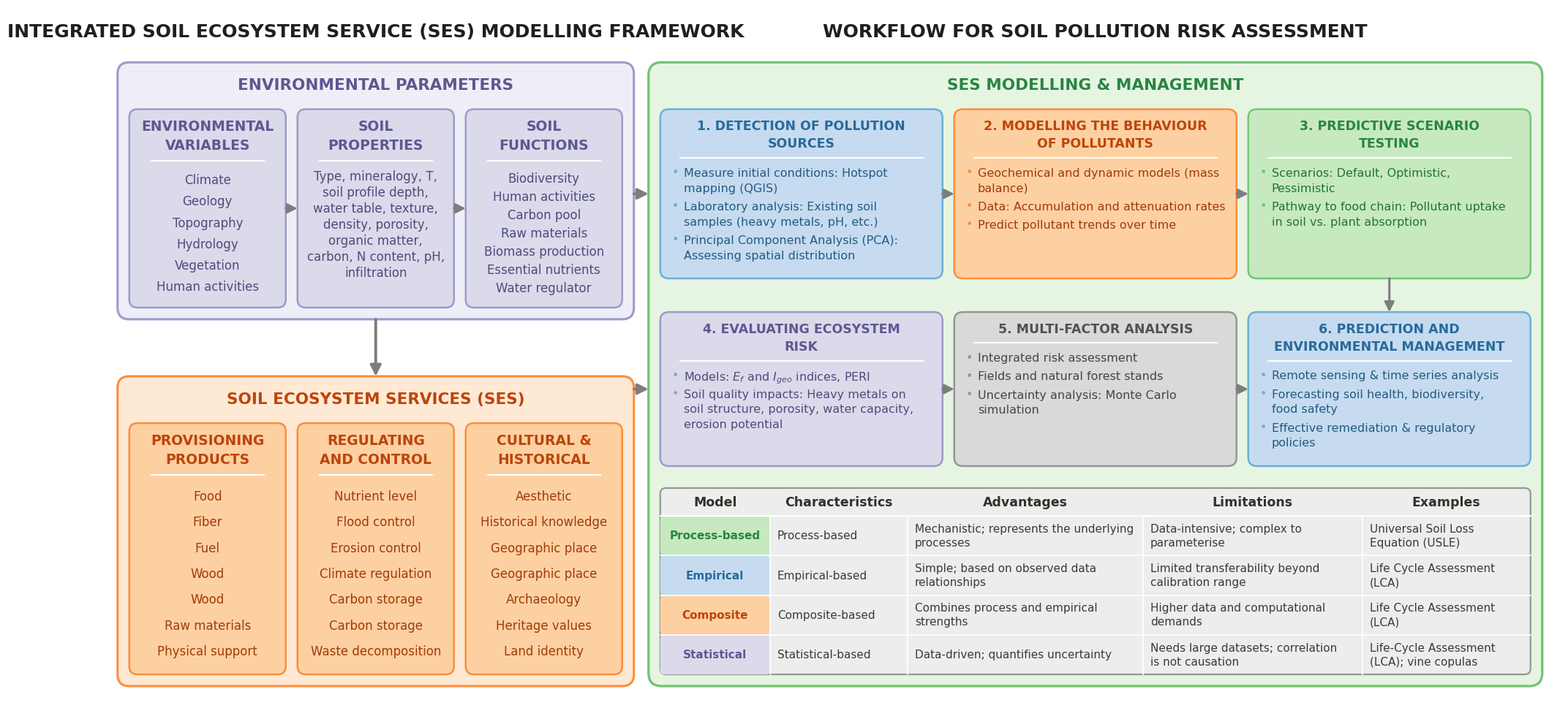

This figure's Python source:
#!/usr/bin/env python3
"""
plot_fig07.py  -  Clean re-plot of Figure 7
"Integrated Soil Ecosystem Service (SES) Modelling Framework" +
"Workflow for Soil Pollution Risk Assessment".

Pure schematic (boxes / sub-boxes / text / connectors only) in a clean
rounded-card style.  Palette: matplotlib tab20c.  Block heights are driven by
their content so every block is compact (minimal empty space) and fonts are
large.  Spelling fixed per the MDPI proof comments.

Output: Fig_07.png      Requires: matplotlib, numpy
"""
import textwrap
import matplotlib
matplotlib.use("Agg")
import matplotlib.pyplot as plt
from matplotlib.patches import FancyBboxPatch, FancyArrowPatch
from matplotlib.lines import Line2D
from matplotlib import cm

plt.rcParams["font.family"] = "DejaVu Sans"

# ----------------------------------------------------------------- tab20c palette
_t = [tuple(int(round(c * 255)) for c in cm.tab20c(i)[:3]) for i in range(20)]
def _hex(rgb): return "#%02x%02x%02x" % rgb
def shade(rgb, f): return _hex(tuple(int(c * f) for c in rgb))
def tint(rgb, t):  return _hex(tuple(int(c + (255 - c) * t) for c in rgb))
def fam(i0, i1, i3):
    return (_hex(_t[i3]), _hex(_t[i1]), shade(_t[i0], 0.82),
            shade(_t[i0], 0.70), tint(_t[i3], 0.55))
BLUE   = fam(0, 1, 3)
ORANGE = fam(4, 5, 7)
GREEN  = fam(8, 9, 11)
PURPLE = fam(12, 13, 15)
GRAY   = fam(16, 17, 19)
INK    = "#1f1f1f"
STEP_PAL = [BLUE, ORANGE, GREEN, PURPLE, GRAY, BLUE]

# ----------------------------------------------------------------- scale helpers
W = 2000
FIGW = 20.0
DP = W / (FIGW * 72.0)
def line_h(fs, mult=1.5): return fs * mult * DP
def wrap_to(text, box_w, fs, side=28, cwf=0.515):
    maxc = max(4, int((box_w - side) / (fs * cwf * DP)))
    return textwrap.wrap(text, maxc)

def panel(ax, x, y, w, h, fill, edge, lw=2.0, r=14):
    ax.add_patch(FancyBboxPatch((x, y), w, h,
                 boxstyle=f"round,pad=0,rounding_size={r}",
                 linewidth=lw, edgecolor=edge, facecolor=fill, zorder=2))
def arrow(ax, p0, p1, color="#7a7a7a", lw=2.6, mut=20):
    ax.add_patch(FancyArrowPatch(p0, p1, arrowstyle="-|>", mutation_scale=mut,
                 lw=lw, color=color, shrinkA=0, shrinkB=0, zorder=6))
def title_block(ax, cx, top, title, fs, color, tlh=1.4):
    tl = title.split("\n")
    for i, t in enumerate(tl):
        ax.text(cx, top - i*line_h(fs, tlh), t, ha="center", va="top",
                fontsize=fs, fontweight="bold", color=color, zorder=5)
    return top - len(tl)*line_h(fs, tlh) - 4

# ----------------------------------------------------------------- content (corrected)
ENV_VARS = ["Climate", "Geology", "Topography", "Hydrology", "Vegetation", "Human activities"]
SOIL_PROPS = ("Type, mineralogy, T, soil profile depth, water table, texture, "
              "density, porosity, organic matter, carbon, N content, pH, infiltration")
SOIL_FUNC = ["Biodiversity", "Human activities", "Carbon pool", "Raw materials",
             "Biomass production", "Essential nutrients", "Water regulator"]
PROVISION = ["Food", "Fiber", "Fuel", "Wood", "Wood", "Raw materials", "Physical support"]
REGULATE  = ["Nutrient level", "Flood control", "Erosion control", "Climate regulation",
             "Carbon storage", "Carbon storage", "Waste decomposition"]
CULTURAL  = ["Aesthetic", "Historical knowledge", "Geographic place", "Geographic place",
             "Archaeology", "Heritage values", "Land identity"]
STEPS = [
    ("1. DETECTION OF POLLUTION SOURCES",
     ["Measure initial conditions: Hotspot mapping (QGIS)",
      "Laboratory analysis: Existing soil samples (heavy metals, pH, etc.)",
      "Principal Component Analysis (PCA): Assessing spatial distribution"]),
    ("2. MODELLING THE BEHAVIOUR OF POLLUTANTS",
     ["Geochemical and dynamic models (mass balance)",
      "Data: Accumulation and attenuation rates",
      "Predict pollutant trends over time"]),
    ("3. PREDICTIVE SCENARIO TESTING",
     ["Scenarios: Default, Optimistic, Pessimistic",
      "Pathway to food chain: Pollutant uptake in soil vs. plant absorption"]),
    ("4. EVALUATING ECOSYSTEM RISK",
     ["Models: $E_f$ and $I_{geo}$ indices, PERI",
      "Soil quality impacts: Heavy metals on soil structure, porosity, "
      "water capacity, erosion potential"]),
    ("5. MULTI-FACTOR ANALYSIS",
     ["Integrated risk assessment", "Fields and natural forest stands",
      "Uncertainty analysis: Monte Carlo simulation"]),
    ("6. PREDICTION AND ENVIRONMENTAL MANAGEMENT",
     ["Remote sensing & time series analysis",
      "Forecasting soil health, biodiversity, food safety",
      "Effective remediation & regulatory policies"]),
]
TABLE_HEAD = ["Model", "Characteristics", "Advantages", "Limitations", "Examples"]
TABLE_ROWS = [
    ("Process-based", "Process-based", "Mechanistic; represents the underlying processes",
     "Data-intensive; complex to parameterise", "Universal Soil Loss Equation (USLE)", GREEN),
    ("Empirical", "Empirical-based", "Simple; based on observed data relationships",
     "Limited transferability beyond calibration range", "Life Cycle Assessment (LCA)", BLUE),
    ("Composite", "Composite-based", "Combines process and empirical strengths",
     "Higher data and computational demands", "Life Cycle Assessment (LCA)", ORANGE),
    ("Statistical", "Statistical-based", "Data-driven; quantifies uncertainty",
     "Needs large datasets; correlation is not causation",
     "Life-Cycle Assessment (LCA); vine copulas", PURPLE),
]

# ----------------------------------------------------------------- fonts (pt)
F_MAIN, F_HEAD, F_CTITLE = 18, 15.5, 13.5
F_BODY = 12.0
F_STITLE, F_SBODY = 12.5, 11.5
F_THEAD, F_TCELL = 12.5, 11.0

# ----------------------------------------------------------------- renderers
def _rule(ax, cx, y, w, frac=0.72):
    ax.add_line(Line2D([cx-w*frac/2, cx+w*frac/2], [y, y], color="#ffffff", lw=1.5, zorder=5))

def list_card(ax, x, y, w, h, pal, title, items, *, fs_t=F_CTITLE, fs_b=F_BODY,
              fill_v=False, top_pad=14, bot_pad=14):
    panel(ax, x, y, w, h, pal[0], pal[1], lw=1.8, r=11)
    cx = x + w/2; top = y + h - top_pad
    ty = title_block(ax, cx, top, title, fs_t, pal[2]); _rule(ax, cx, ty, w); ty -= 12
    body_bottom = y + bot_pad; n = len(items)
    if fill_v:
        slot = (ty - body_bottom)/n
        for k, it in enumerate(items):
            ax.text(cx, ty - slot*(k+0.5), it, ha="center", va="center",
                    fontsize=fs_b, color=pal[3], zorder=5)
    else:
        gap = line_h(fs_b, 1.5)
        for it in items:
            ax.text(cx, ty, it, ha="center", va="top", fontsize=fs_b, color=pal[3], zorder=5)
            ty -= gap

def wrap_card(ax, x, y, w, h, pal, title, lines, *, fs_t=F_CTITLE, fs_b=F_BODY, top_pad=14):
    panel(ax, x, y, w, h, pal[0], pal[1], lw=1.8, r=11)
    cx = x + w/2; top = y + h - top_pad
    ty = title_block(ax, cx, top, title, fs_t, pal[2]); _rule(ax, cx, ty, w); ty -= 12
    for ln in lines:
        ax.text(cx, ty, ln, ha="center", va="top", fontsize=fs_b, color=pal[3], zorder=5)
        ty -= line_h(fs_b, 1.32)

def step_card(ax, x, y, w, h, pal, title, bullets, *, fs_t=F_STITLE, fs_b=F_SBODY):
    panel(ax, x, y, w, h, pal[0], pal[1], lw=1.8, r=12)
    cx = x + w/2; top = y + h - 14
    twrap = "\n".join(textwrap.wrap(title, 26))
    ty = title_block(ax, cx, top, twrap, fs_t, pal[2]); _rule(ax, cx, ty, w, 0.86); ty -= 13
    for b in bullets:
        sub = wrap_to(b, w, fs_b, side=46)
        ax.text(x+16, ty+0.5, "\u2022", ha="left", va="top", fontsize=fs_b, color=pal[1], zorder=5)
        for s in sub:
            ax.text(x+32, ty, s, ha="left", va="top", fontsize=fs_b, color=pal[3], zorder=5)
            ty -= line_h(fs_b, 1.3)
        ty -= line_h(fs_b, 0.28)

# ----------------------------------------------------------------- height estimates
def list_card_h(title, items, fs_t=F_CTITLE, fs_b=F_BODY, tp=14, bp=14):
    tl = len(title.split("\n"))
    return tp + tl*line_h(fs_t,1.4) + 4 + 12 + len(items)*line_h(fs_b,1.5) + bp
def wrap_card_h(title, lines, fs_t=F_CTITLE, fs_b=F_BODY, tp=14, bp=14):
    tl = len(title.split("\n"))
    return tp + tl*line_h(fs_t,1.4) + 4 + 12 + len(lines)*line_h(fs_b,1.32) + bp
def step_card_h(title, bullets, w, fs_t=F_STITLE, fs_b=F_SBODY):
    tl = len(textwrap.wrap(title, 26)); h = 14 + tl*line_h(fs_t,1.4) + 4 + 13
    for b in bullets:
        n = len(wrap_to(b, w, fs_b, side=46)); h += n*line_h(fs_b,1.3) + line_h(fs_b,0.28)
    return h + 14

# ============================================================ LAYOUT
PADC, GAPX = 16, 16
LX, LW = 26, 706
lcw = (LW - 2*PADC - 2*GAPX)/3
lc = [LX+PADC, LX+PADC+lcw+GAPX, LX+PADC+2*(lcw+GAPX)]
env_props_lines = wrap_to(SOIL_PROPS, lcw, F_BODY, side=24)
h_env_card = max(list_card_h("X\nY", ENV_VARS), wrap_card_h("X\nY", env_props_lines),
                 list_card_h("X\nY", SOIL_FUNC))
HEAD_H = line_h(F_HEAD,1.4) + 18
env_panel_h = PADC + HEAD_H + h_env_card + PADC

RX, RW = 752, 1222
scw = (RW - 2*PADC - 2*GAPX)/3
sc = [RX+PADC, RX+PADC+scw+GAPX, RX+PADC+2*(scw+GAPX)]
row1_h = max(step_card_h(t,b,scw) for t,b in STEPS[:3])
row2_h = max(step_card_h(t,b,scw) for t,b in STEPS[3:])
TW = RW - 2*PADC
colw = [150, 188, 322, 300, TW-(150+188+322+300)]
thead_h = line_h(F_THEAD,1.4) + 14
def cell_lines(txt, cw): return max(1, len(wrap_to(txt, cw, F_TCELL, side=20)))
trow_h = []
for r in TABLE_ROWS:
    mx = max(cell_lines(r[1],colw[1]), cell_lines(r[2],colw[2]),
             cell_lines(r[3],colw[3]), cell_lines(r[4],colw[4]))
    trow_h.append(mx*line_h(F_TCELL,1.25) + 16)
table_h = thead_h + sum(trow_h)
ARROWGAP_V, TABLE_GAP = 46, 30
right_panel_h = PADC + HEAD_H + row1_h + ARROWGAP_V + row2_h + TABLE_GAP + table_h + PADC

TOP_TITLE = 56
H = right_panel_h + TOP_TITLE + 40
fig_top = H - TOP_TITLE - 20
env_top = fig_top; env_bot = env_top - env_panel_h
ses_top = env_bot - 78
right_top = fig_top; right_bot = right_top - right_panel_h
ses_bot = right_bot
ses_panel_h = ses_top - ses_bot

# ============================================================ DRAW
fig = plt.figure(figsize=(FIGW, FIGW*H/W), dpi=200)
ax = fig.add_axes([0,0,1,1]); ax.set_xlim(0,W); ax.set_ylim(0,H)
ax.set_aspect("equal"); ax.axis("off"); fig.patch.set_facecolor("white")
ty_title = H - TOP_TITLE/2 - 6
ax.text(LX+LW/2, ty_title, "INTEGRATED SOIL ECOSYSTEM SERVICE (SES) MODELLING FRAMEWORK",
        ha="center", va="center", fontsize=F_MAIN, fontweight="bold", color=INK)
ax.text(RX+RW/2, ty_title, "WORKFLOW FOR SOIL POLLUTION RISK ASSESSMENT",
        ha="center", va="center", fontsize=F_MAIN, fontweight="bold", color=INK)

panel(ax, LX, env_bot, LW, env_panel_h, PURPLE[4], PURPLE[1], lw=2.2, r=16)
ax.text(LX+LW/2, env_top-PADC-line_h(F_HEAD,0.7), "ENVIRONMENTAL PARAMETERS",
        ha="center", va="center", fontsize=F_HEAD, fontweight="bold", color=PURPLE[2])
cy = env_top - PADC - HEAD_H - h_env_card
list_card(ax, lc[0], cy, lcw, h_env_card, PURPLE, "ENVIRONMENTAL\nVARIABLES", ENV_VARS, fill_v=True)
wrap_card(ax, lc[1], cy, lcw, h_env_card, PURPLE, "SOIL\nPROPERTIES", env_props_lines)
list_card(ax, lc[2], cy, lcw, h_env_card, PURPLE, "SOIL\nFUNCTIONS", SOIL_FUNC, fill_v=True)

panel(ax, LX, ses_bot, LW, ses_panel_h, ORANGE[4], ORANGE[1], lw=2.2, r=16)
ax.text(LX+LW/2, ses_top-PADC-line_h(F_HEAD,0.7), "SOIL ECOSYSTEM SERVICES (SES)",
        ha="center", va="center", fontsize=F_HEAD, fontweight="bold", color=ORANGE[2])
ses_card_h = ses_panel_h - PADC - HEAD_H - PADC
syc = ses_bot + PADC
list_card(ax, lc[0], syc, lcw, ses_card_h, ORANGE, "PROVISIONING\nPRODUCTS", PROVISION, fill_v=True)
list_card(ax, lc[1], syc, lcw, ses_card_h, ORANGE, "REGULATING\nAND CONTROL", REGULATE, fill_v=True)
list_card(ax, lc[2], syc, lcw, ses_card_h, ORANGE, "CULTURAL &\nHISTORICAL", CULTURAL, fill_v=True)

panel(ax, RX, right_bot, RW, right_panel_h, GREEN[4], GREEN[1], lw=2.4, r=18)
ax.text(RX+RW/2, right_top-PADC-line_h(F_HEAD,0.7), "SES MODELLING & MANAGEMENT",
        ha="center", va="center", fontsize=F_HEAD, fontweight="bold", color=GREEN[2])
r1_top = right_top - PADC - HEAD_H; r1_bot = r1_top - row1_h
r2_top = r1_bot - ARROWGAP_V;       r2_bot = r2_top - row2_h
for i in range(3): step_card(ax, sc[i], r1_bot, scw, row1_h, STEP_PAL[i], *STEPS[i])
for i in range(3): step_card(ax, sc[i], r2_bot, scw, row2_h, STEP_PAL[i+3], *STEPS[i+3])

tbx = RX + PADC; tb_top = r2_bot - TABLE_GAP; tb_bot = tb_top - table_h
panel(ax, tbx, tb_bot, TW, table_h, GRAY[4], GRAY[1], lw=1.6, r=8)
edges = [tbx]
for c in colw: edges.append(edges[-1]+c)
for i, htxt in enumerate(TABLE_HEAD):
    ax.text((edges[i]+edges[i+1])/2, tb_top-thead_h/2, htxt, ha="center", va="center",
            fontsize=F_THEAD, fontweight="bold", color="#33312a", zorder=5)
ax.add_line(Line2D([tbx,tbx+TW],[tb_top-thead_h,tb_top-thead_h], color="#ffffff", lw=1.6, zorder=5))
yrow = tb_top - thead_h
for ridx, row in enumerate(TABLE_ROWS):
    model, char, adv, lim, ex, pal = row; rh = trow_h[ridx]; ry = yrow - rh
    panel(ax, tbx, ry, colw[0], rh, pal[0], pal[1], lw=0.0, r=6)
    ax.text((edges[0]+edges[1])/2, ry+rh/2, model, ha="center", va="center",
            fontsize=F_TCELL, fontweight="bold", color=pal[2], zorder=5)
    for i, txt in enumerate([char,adv,lim,ex], start=1):
        lines = wrap_to(txt, colw[i], F_TCELL, side=18); n=len(lines); lh0=line_h(F_TCELL,1.25)
        sy = ry+rh/2 + (n-1)*0.5*lh0
        for k, s in enumerate(lines):
            ax.text(edges[i]+10, sy-k*lh0, s, ha="left", va="center",
                    fontsize=F_TCELL, color="#3a3a3a", zorder=5)
    yrow = ry
for xe in edges[1:-1]:
    ax.add_line(Line2D([xe,xe],[tb_bot,tb_top-thead_h], color="#ffffff", lw=1.2, zorder=4))
yy = tb_top - thead_h
for ridx in range(len(TABLE_ROWS)-1):
    yy -= trow_h[ridx]
    ax.add_line(Line2D([tbx,tbx+TW],[yy,yy], color="#ffffff", lw=1.2, zorder=4))

# ============================================================ ARROWS
GREY = "#7d7d7d"
cymid = cy + h_env_card/2
arrow(ax, (lc[0]+lcw, cymid), (lc[1], cymid), color=GREY, lw=2.2)
arrow(ax, (lc[1]+lcw, cymid), (lc[2], cymid), color=GREY, lw=2.2)
arrow(ax, (LX+LW/2, env_bot), (LX+LW/2, ses_top), color=GREY, lw=2.8, mut=22)
arrow(ax, (LX+LW, r1_bot+row1_h/2), (RX, r1_bot+row1_h/2), color=GREY, lw=2.6, mut=22)
arrow(ax, (LX+LW, r2_bot+row2_h/2), (RX, r2_bot+row2_h/2), color=GREY, lw=2.6, mut=22)
arrow(ax, (sc[0]+scw, r1_bot+row1_h/2), (sc[1], r1_bot+row1_h/2), color=GREY, lw=2.2)
arrow(ax, (sc[1]+scw, r1_bot+row1_h/2), (sc[2], r1_bot+row1_h/2), color=GREY, lw=2.2)
arrow(ax, (sc[0]+scw, r2_bot+row2_h/2), (sc[1], r2_bot+row2_h/2), color=GREY, lw=2.2)
arrow(ax, (sc[1]+scw, r2_bot+row2_h/2), (sc[2], r2_bot+row2_h/2), color=GREY, lw=2.2)
arrow(ax, (sc[2]+scw/2, r1_bot), (sc[2]+scw/2, r2_top), color=GREY, lw=2.2)

fig.savefig("Fig_07.png", dpi=300, facecolor="white", bbox_inches="tight", pad_inches=0.14)
print("saved H=%d right_h=%d env_h=%d ses_h=%d" % (H, right_panel_h, env_panel_h, ses_panel_h))
